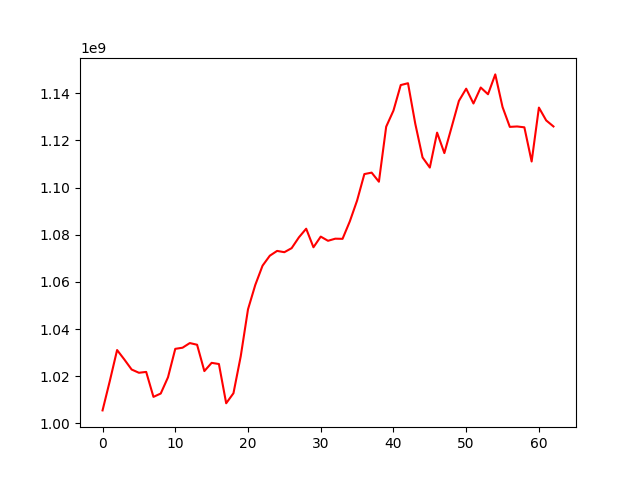

The file beside this chart, header and first rows:
, 0
0, 1005512253
1, 1017996784
2, 1031111807
3, 1027092406
4, 1022851964
5, 1021472571
6, 1021835570
7, 1011249132
8, 1012665311
9, 1019560371
10, 1031619787
11, 1032100678
12, 1034072823
13, 1033355646
14, 1022184981
15, 1025679458
16, 1025182274
17, 1008534764
18, 1012787348
19, 1028446834
20, 1048377036
21, 1058714894
22, 1066889787
23, 1071122441
24, 1073153863
25, 1072613173
26, 1074323591
27, 1078906107
28, 1082572780
29, 1074693683
30, 1079222355
31, 1077445320
32, 1078341481
33, 1078278094
34, 1085683756
35, 1094516284
36, 1105742126
37, 1106358449
38, 1102499482
39, 1125834760
40, 1132665217
41, 1143493955
42, 1144277053
43, 1127099003
44, 1112802266
45, 1108504535
46, 1123319118
47, 1114643179
48, 1125682078
49, 1136786105
50, 1141960793
51, 1135678301
52, 1142451468
53, 1139597692
54, 1148018110
55, 1134173950
56, 1125758198
57, 1125934300
58, 1125570503
59, 1111066359
... 3 more rows
